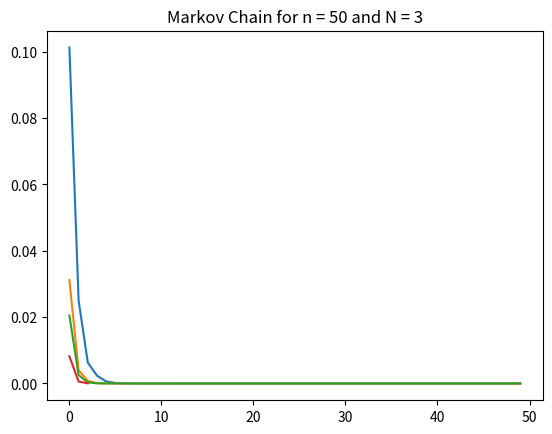

Write Python code to recreate this figure.
import numpy as np
import matplotlib.pyplot as plt

def markov_chain(n, N):
    """A function that takes n and N as input computes the markov chain."""
    
    # Construct a random n-vector with non-negative entries and scale its entries so that the sum is 1. This computation gives us a probability distribution p
    p = np.random.rand(n)
    p = p / np.sum(p)

    # Construct a random n × n (say n = 5) matrix with non-negative entries, and scale the entries so that
    # the sum for each row is 1. This computation gives us a transition matrix P.
    P = np.random.rand(n, n)
    P = P / np.sum(P, axis=1, keepdims=True)

    # Use the function np.linalg.eig to compute the eigenvector of P.T corresponding to the largest eigenvalue.
    eigenvalues, eigenvectors = np.linalg.eig(P.T)
    max_eigenvalue = np.max(eigenvalues)
    max_eigenvector = eigenvectors[:, np.argmax(eigenvalues)]
    # Rescale the entries of the eigenvector so that its sum is equal to 1. Let the resulting vector be p_stationary.
    p_stationary = max_eigenvector / np.sum(max_eigenvector)

    # Change the loop in step 3 to compute the norm of p − pstationary and plot the norms against i. Check
    # whether the difference diminishes as the number of iterations increases.
    norms = []
    for i in range(N):
        p = np.dot(P.T, p)
        norms.append(np.linalg.norm(p - p_stationary))
    
    # Plot the norms against i.
    plt.plot(range(N), norms)
    plt.title(f"Markov Chain for n = {n} and N = {N}")
    plt.show()
    
    return p

markov_chain(5, 50)
markov_chain(10, 50)
markov_chain(20, 50)
markov_chain(50, 3)

